Run: headless pygame with SDL's dummy video driver; simulated clock (each Clock.tick advances the game by its frame time, no real sleeping); random seed 0; keys injected as events and as key.get_pressed() state; mouse plan: one left click at the window centre at the start of phase 2, then a move to the lower-right quarter at the start of phase 3.
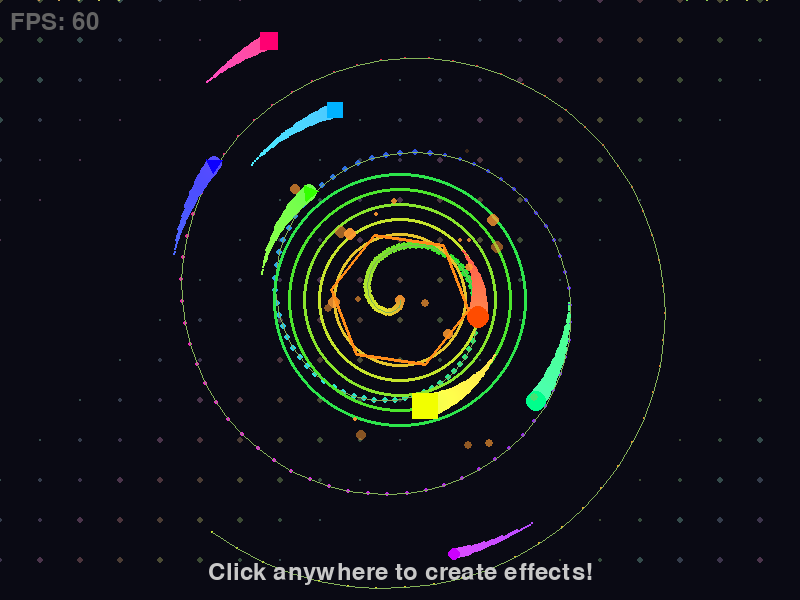
Frame 1 of 4 · flips 1–60 · no input
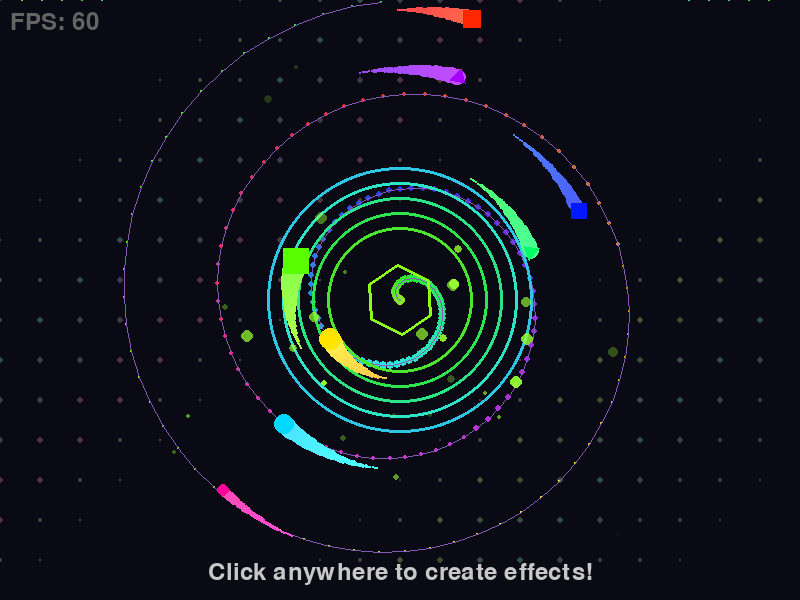
Frame 2 of 4 · flips 61–180 · clicked the window centre · tapped SPACE, RETURN · held RIGHT (→), D
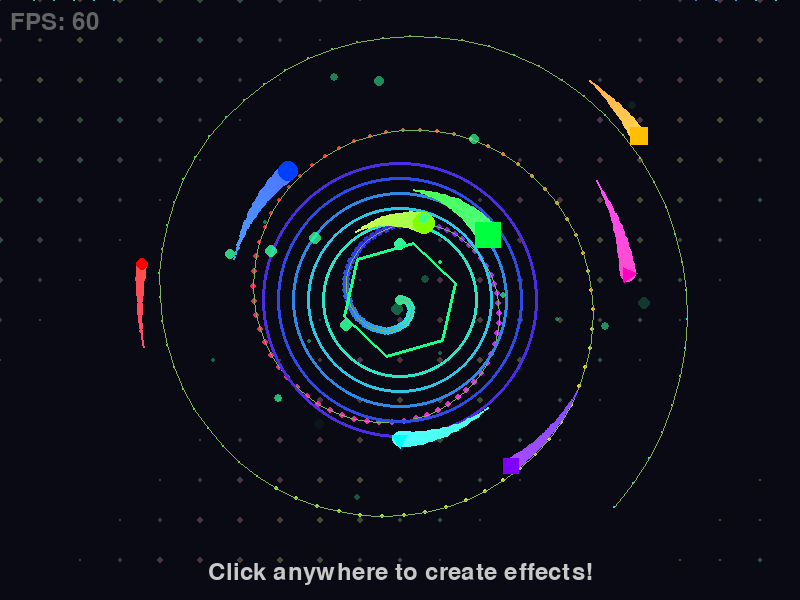
Frame 3 of 4 · flips 181–300 · moved the mouse to the lower-right quarter · held DOWN (↓), S
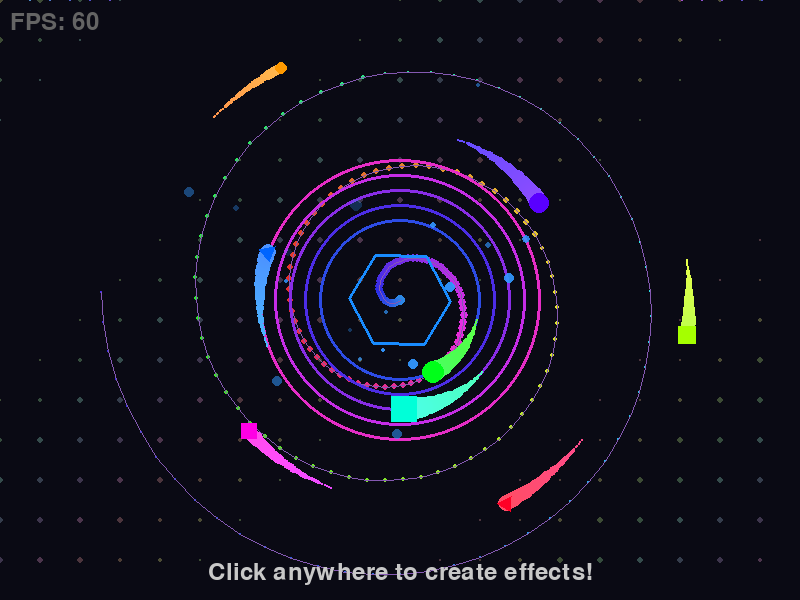
Frame 4 of 4 · flips 301–420 · held LEFT (←), A, UP (↑), W

The pygame program that drew these frames:

import pygame
import math
import random
from colorsys import hsv_to_rgb

# Initialize Pygame
pygame.init()

# Screen settings
WIDTH, HEIGHT = 800, 600
screen = pygame.display.set_mode((WIDTH, HEIGHT))
pygame.display.set_caption("✨ Design Animation ✨")
clock = pygame.time.Clock()

# Particle class
class Particle:
    def __init__(self, x, y, hue):
        self.x = x
        self.y = y
        self.hue = hue
        self.size = random.randint(2, 6)
        self.speed = random.uniform(1, 3)
        self.angle = random.uniform(0, math.pi * 2)
        self.life = 255
        self.decay = random.uniform(2, 5)
        
    def update(self):
        self.x += math.cos(self.angle) * self.speed
        self.y += math.sin(self.angle) * self.speed
        self.life -= self.decay
        self.hue = (self.hue + 0.5) % 360
        
    def draw(self, surface):
        if self.life > 0:
            rgb = hsv_to_rgb(self.hue / 360, 0.8, 1)
            color = (int(rgb[0] * 255), int(rgb[1] * 255), int(rgb[2] * 255), int(self.life))
            temp_surface = pygame.Surface((self.size * 2, self.size * 2), pygame.SRCALPHA)
            pygame.draw.circle(temp_surface, color, (self.size, self.size), self.size)
            surface.blit(temp_surface, (int(self.x - self.size), int(self.y - self.size)))
            
    def is_alive(self):
        return self.life > 0

# Orbiting shape class
class OrbitingShape:
    def __init__(self, center_x, center_y, radius, speed, shape_type, hue):
        self.cx = center_x
        self.cy = center_y
        self.radius = radius
        self.angle = random.uniform(0, math.pi * 2)
        self.speed = speed
        self.shape_type = shape_type
        self.hue = hue
        self.size = random.randint(5, 15)
        self.trail = []
        
    def update(self):
        self.angle += self.speed
        self.hue = (self.hue + 0.3) % 360
        x = self.cx + math.cos(self.angle) * self.radius
        y = self.cy + math.sin(self.angle) * self.radius
        self.trail.append((x, y, self.hue))
        if len(self.trail) > 50:
            self.trail.pop(0)
            
    def draw(self, surface):
        # Draw trail
        for i, (tx, ty, thue) in enumerate(self.trail):
            alpha = int((i / len(self.trail)) * 200)
            rgb = hsv_to_rgb(thue / 360, 0.7, 1)
            color = (int(rgb[0] * 255), int(rgb[1] * 255), int(rgb[2] * 255))
            size = int((i / len(self.trail)) * self.size)
            if size > 0:
                pygame.draw.circle(surface, color, (int(tx), int(ty)), size)
        
        # Draw main shape
        x = self.cx + math.cos(self.angle) * self.radius
        y = self.cy + math.sin(self.angle) * self.radius
        rgb = hsv_to_rgb(self.hue / 360, 1, 1)
        color = (int(rgb[0] * 255), int(rgb[1] * 255), int(rgb[2] * 255))
        
        if self.shape_type == 0:
            pygame.draw.circle(surface, color, (int(x), int(y)), self.size)
        elif self.shape_type == 1:
            rect = pygame.Rect(int(x - self.size), int(y - self.size), self.size * 2, self.size * 2)
            pygame.draw.rect(surface, color, rect)
        else:
            points = []
            for i in range(3):
                px = x + math.cos(self.angle + i * math.pi * 2 / 3) * self.size
                py = y + math.sin(self.angle + i * math.pi * 2 / 3) * self.size
                points.append((px, py))
            pygame.draw.polygon(surface, color, points)

# Wave ring class
class WaveRing:
    def __init__(self, x, y, hue):
        self.x = x
        self.y = y
        self.radius = 0
        self.max_radius = 200
        self.hue = hue
        self.life = 255
        
    def update(self):
        self.radius += 3
        self.life = 255 * (1 - self.radius / self.max_radius)
        
    def draw(self, surface):
        if self.life > 0 and self.radius < self.max_radius:
            rgb = hsv_to_rgb(self.hue / 360, 0.8, 1)
            color = (int(rgb[0] * 255), int(rgb[1] * 255), int(rgb[2] * 255))
            pygame.draw.circle(surface, color, (int(self.x), int(self.y)), int(self.radius), 3)
            
    def is_alive(self):
        return self.radius < self.max_radius

# Background pattern drawer
def draw_background_pattern(surface, time):
    surface.fill((10, 10, 20))
    
    # Draw grid of dots
    for x in range(0, WIDTH, 40):
        for y in range(0, HEIGHT, 40):
            wave = math.sin(time * 0.02 + x * 0.01 + y * 0.01)
            size = int(2 + wave * 2)
            alpha = int(50 + wave * 30)
            hue = (time + x + y) % 360
            rgb = hsv_to_rgb(hue / 360, 0.3, 0.3)
            color = (int(rgb[0] * 255), int(rgb[1] * 255), int(rgb[2] * 255))
            if size > 0:
                pygame.draw.circle(surface, color, (x, y), size)

# Draw spiral
def draw_spiral(surface, cx, cy, time, hue_offset):
    points = []
    for i in range(200):
        angle = i * 0.1 + time * 0.02
        radius = i * 1.5
        x = cx + math.cos(angle) * radius
        y = cy + math.sin(angle) * radius
        points.append((x, y))
        
        hue = (hue_offset + i * 2) % 360
        rgb = hsv_to_rgb(hue / 360, 0.8, 0.9)
        color = (int(rgb[0] * 255), int(rgb[1] * 255), int(rgb[2] * 255))
        size = max(1, int(5 - i * 0.02))
        pygame.draw.circle(surface, color, (int(x), int(y)), size)
    
    if len(points) > 1:
        hue = (hue_offset + time) % 360
        rgb = hsv_to_rgb(hue / 360, 0.5, 0.7)
        color = (int(rgb[0] * 255), int(rgb[1] * 255), int(rgb[2] * 255))
        pygame.draw.lines(surface, color, False, [(int(p[0]), int(p[1])) for p in points], 1)

# Draw pulsing center
def draw_pulsing_center(surface, cx, cy, time, hue):
    pulse = math.sin(time * 0.05) * 20 + 50
    for i in range(5, 0, -1):
        r = pulse + i * 15
        alpha = 150 - i * 25
        h = (hue + i * 20) % 360
        rgb = hsv_to_rgb(h / 360, 0.8, 0.9)
        color = (int(rgb[0] * 255), int(rgb[1] * 255), int(rgb[2] * 255))
        pygame.draw.circle(surface, color, (int(cx), int(cy)), int(r), 3)

# Main animation variables
particles = []
orbiting_shapes = []
wave_rings = []
time = 0
center_hue = 0

# Create orbiting shapes
for i in range(8):
    radius = 80 + i * 30
    speed = 0.02 - i * 0.002
    hue = i * 45
    shape = OrbitingShape(WIDTH // 2, HEIGHT // 2, radius, speed, i % 3, hue)
    orbiting_shapes.append(shape)

# Font for text
font = pygame.font.Font(None, 36)

# Main loop
running = True
while running:
    for event in pygame.event.get():
        if event.type == pygame.QUIT:
            running = False
        elif event.type == pygame.MOUSEBUTTONDOWN:
            # Create wave ring on click
            mx, my = pygame.mouse.get_pos()
            wave_rings.append(WaveRing(mx, my, center_hue))
            # Create particles
            for _ in range(20):
                particles.append(Particle(mx, my, center_hue))
    
    # Update time and hue
    time += 1
    center_hue = (center_hue + 0.5) % 360
    
    # Draw background
    draw_background_pattern(screen, time)
    
    # Draw spiral
    draw_spiral(screen, WIDTH // 2, HEIGHT // 2, time, center_hue)
    
    # Draw pulsing center
    draw_pulsing_center(screen, WIDTH // 2, HEIGHT // 2, time, center_hue)
    
    # Update and draw orbiting shapes
    for shape in orbiting_shapes:
        shape.update()
        shape.draw(screen)
    
    # Spawn particles occasionally
    if random.random() < 0.3:
        angle = random.uniform(0, math.pi * 2)
        dist = random.uniform(50, 150)
        px = WIDTH // 2 + math.cos(angle) * dist
        py = HEIGHT // 2 + math.sin(angle) * dist
        particles.append(Particle(px, py, center_hue))
    
    # Update and draw particles
    particles = [p for p in particles if p.is_alive()]
    for particle in particles:
        particle.update()
        particle.draw(screen)
    
    # Update and draw wave rings
    wave_rings = [w for w in wave_rings if w.is_alive()]
    for ring in wave_rings:
        ring.update()
        ring.draw(screen)
    
    # Draw rotating polygon
    num_sides = 6
    poly_radius = 50 + math.sin(time * 0.03) * 20
    poly_points = []
    for i in range(num_sides):
        angle = time * 0.02 + i * math.pi * 2 / num_sides
        x = WIDTH // 2 + math.cos(angle) * poly_radius
        y = HEIGHT // 2 + math.sin(angle) * poly_radius
        poly_points.append((x, y))
    
    rgb = hsv_to_rgb(center_hue / 360, 0.9, 1)
    poly_color = (int(rgb[0] * 255), int(rgb[1] * 255), int(rgb[2] * 255))
    pygame.draw.polygon(screen, poly_color, poly_points, 3)
    
    # Draw corner decorations
    corners = [(0, 0), (WIDTH, 0), (0, HEIGHT), (WIDTH, HEIGHT)]
    for i, (cx, cy) in enumerate(corners):
        for j in range(5):
            arc_radius = 30 + j * 20 + math.sin(time * 0.03 + i) * 10
            h = (center_hue + i * 30 + j * 10) % 360
            rgb = hsv_to_rgb(h / 360, 0.6, 0.8)
            color = (int(rgb[0] * 255), int(rgb[1] * 255), int(rgb[2] * 255))
            
            start_angle = i * math.pi / 2
            rect = pygame.Rect(cx - arc_radius, cy - arc_radius, arc_radius * 2, arc_radius * 2)
            pygame.draw.arc(screen, color, rect, start_angle, start_angle + math.pi / 2, 2)
    
    # Draw info text
    text = font.render("Click anywhere to create effects!", True, (200, 200, 200))
    screen.blit(text, (WIDTH // 2 - text.get_width() // 2, HEIGHT - 40))
    
    # FPS counter
    fps_text = font.render(f"FPS: {int(clock.get_fps())}", True, (100, 100, 100))
    screen.blit(fps_text, (10, 10))
    
    pygame.display.flip()
    clock.tick(60)

pygame.quit()
